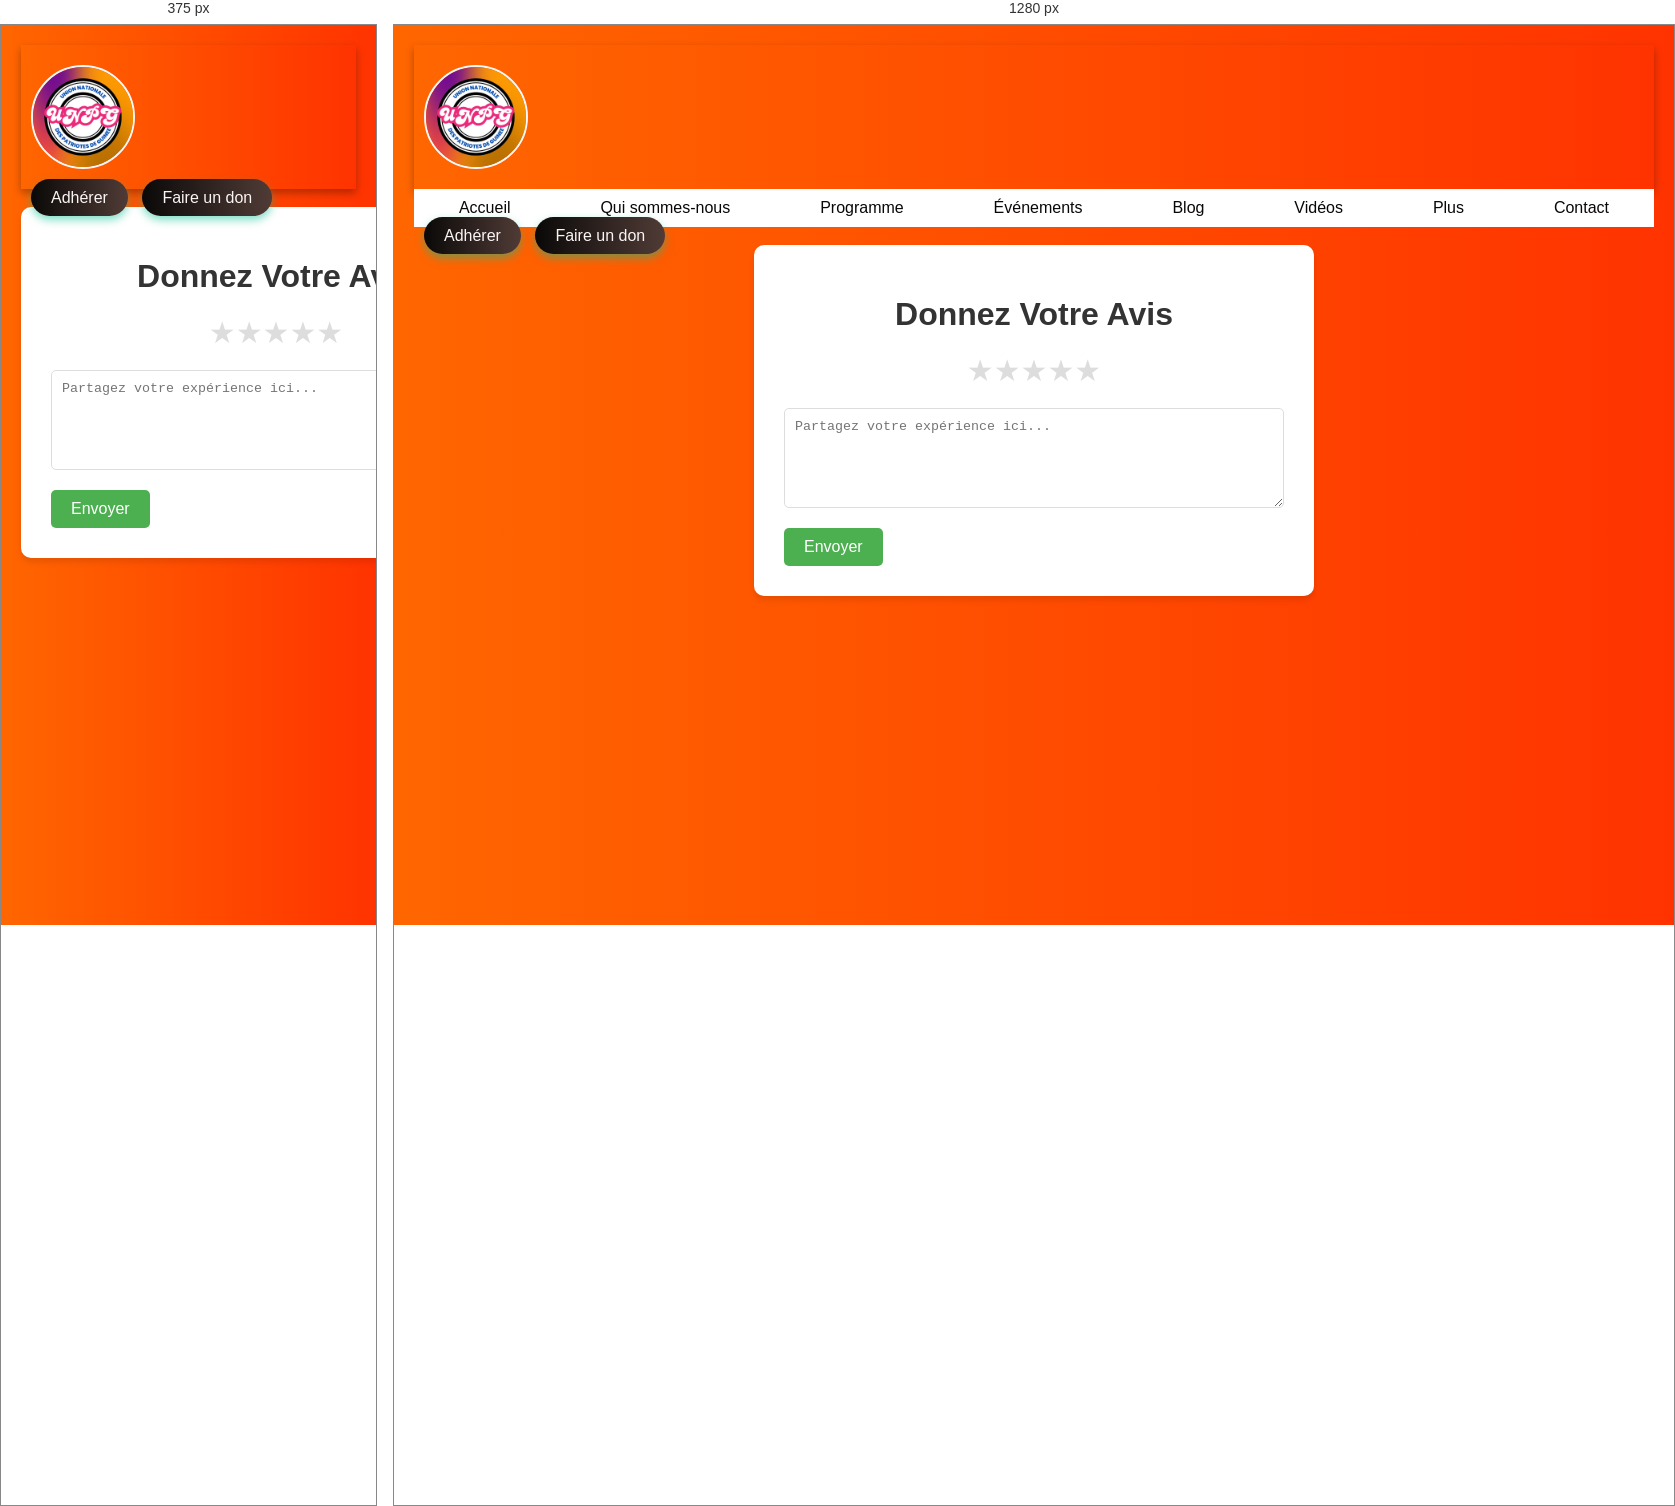
Rendered at 375 px and 1280 px, left to right.

<!-- file: avis.html -->
<html><head>
  <meta charset="UTF-8"><meta name="viewport" content="width=device-width, initial-scale=1.0">
  <link rel="stylesheet" href="https://cdnjs.cloudflare.com/ajax/libs/font-awesome/6.0.0-beta3/css/all.min.css">
  <title>UNPG Donnez Votre Avis</title>
<style>
  body {
    font-family: Arial, sans-serif;
    background: linear-gradient(90deg, #ff6600, #ff3300);
    margin: 0;
    padding: 20px;
    
  }
  .container {
  
    background-color: white;
    border-radius: 10px;
    padding: 30px;
    box-shadow: 0 4px 6px rgba(0,0,0,0.1);
    max-width: 500px;
    width: 100vh;
    margin: 0 auto;
  }
  h1 {
    color: #333;
    text-align: center;
    margin-bottom: 20px;
  }
  .rating {
    display: flex;
    justify-content: center;
    margin-bottom: 20px;
  }
  .star {
    font-size: 30px;
    color: #ddd;
    cursor: pointer;
    transition: color 0.2s;
  }
  .star:hover, .star.active {
    color: #ffd700;
  }
  textarea {
    width: 100%;
    height: 100px;
    padding: 10px;
    border: 1px solid #ddd;
    border-radius: 5px;
    resize: vertical;
    margin-bottom: 20px;
  }
  button {
    background-color: #4CAF50;
    color: white;
    border: none;
    padding: 10px 20px;
    border-radius: 5px;
    cursor: pointer;
    font-size: 16px;
    transition: background-color 0.2s;
  }
  button:hover {
    background-color: #45a049;
  }

  /* Header avec background dégradé */
.header {
    background: linear-gradient(90deg, #ff6600, #ff3300);
    padding: 20px 10px;
    display: flex;
    justify-content: space-between;
    align-items: center;
    box-shadow: 0 4px 8px rgba(0, 0, 0, 0.3);
}

/* Logo Futuriste avec effet de clignotement */
.logo img{
    border-radius: 50%; /* Logo arrondi */
    border: 2px solid #f6f7fa;
    font-size: 2em;
    font-weight: bold;
    color: #ffffff;
    text-transform: uppercase;
    letter-spacing: 2px;
    animation: flicker 1.5s infinite alternate;
}

@keyframes flicker {
    0% {
        opacity: 1;
        text-shadow: 0 0 5px #00bf8f, 0 0 10px #00bf8f;
    }
    100% {
        opacity: 0.8;
        text-shadow: 0 0 15px #00bf8f, 0 0 20px #00bf8f;
    }
}

/* Barre de navigation */
.topnav {
    display: flex;
    background-color: #ffffff;
    width: 100%;
    justify-content: space-around;
    align-items: center;
    transition: height 0.3s;
}

.topnav a {
    padding: 10px 20px;
    color: #0a0707;
    text-decoration: none;
    display: block;
    transition: background-color 0.3s, transform 0.3s;
    font-size: 16px;
}

.topnav a:hover {
    background-color: #fcc121;
    transform: translateY(-5px);
}

.topnav .dropdown-content {
    display: none;
    background-color: #ece7e7;
    position: absolute;
    top: 50px;
    left: 0;
    width: 200px;
    box-shadow: 0 8px 16px rgba(0, 0, 0, 0.2);
    color: #000;
}

.dropdown:hover .dropdown-content {
    display: block;
    
}

/* Boutons Futuristes */
.btn-futuristic {
    background: linear-gradient(90deg, #0a0908, #503b36);
    border: none;
    border-radius: 50px;
    color: #faf5f5;
    padding: 10px 20px;
    font-size: 16px;
    cursor: pointer;
    transition: background 0.5s, transform 0.3s;
    box-shadow: 0 4px 8px rgba(0, 191, 143, 0.5);
    text-decoration: none;
    margin-left: 10px;
}

.btn-futuristic:hover {
    background: linear-gradient(45deg, #001510, #00bf8f);
    transform: scale(1.05);
    box-shadow: 0 6px 12px rgba(0, 191, 143, 0.7);
}

.icon {
    font-size: 24px;
    cursor: pointer;
    display: none;
    color: #ffffff;
}


/* Responsive Design */
@media screen and (max-width: 768px) {
    .topnav {
        flex-direction: column;
        height: 0;
        overflow: hidden;
    }

    .topnav.responsive {
        height: 100%;
        transition: height 0.3s;
    }

    .icon {
        display: block;
    }

    .topnav a {
        text-align: left;
        padding: 10px;
        width: 100%;
        box-sizing: border-box;
    }

    .container {
  
  background-color: white;
  width: 50vh;
  margin: 0 auto;
}
}
</style>
</head>
<body>

  <header class="header">
    <div class="logo">
        <img src="logo.png" width="100" height="100" alt="Logo des Républicains">
    </div>
    <i class="fas fa-bars icon" onclick="toggleMenu()"></i>
</header>

<div class="topnav" id="myTopnav">
        <a href="index.html" class="active">Accueil</a>
        <a href="about.html">Qui sommes-nous</a>
        <a href="programme.html">Programme</a>
        <a href="events.html">Événements</a>
        <a href="blog">Blog</a>
        <a href="videos.html">Vidéos</a>
    <div class="dropdown">
        <a href="#">Plus<i class="fa fa-caret-down"></i></a>
        <div class="dropdown-content">
            <a href="#">Logement</a>
                    <a href="#">Redonner la parole aux Guinéens</a>
                    <a href="#">Le contre-budget de l'UNDP</a>
                    <a href="#">Textes fondateurs</a>
        </div>
    </div>
    <a href="#">Contact</a>
</div>

<div class="btn-container">
    <a href="#" class="btn-futuristic">Adhérer</a>
    <a href="#" class="btn-futuristic">Faire un don</a>
</div>
  <div class="container">
    <h1>Donnez Votre Avis</h1>
    <div class="rating">
      <span class="star" data-value="1">&#9733;</span>
      <span class="star" data-value="2">&#9733;</span>
      <span class="star" data-value="3">&#9733;</span>
      <span class="star" data-value="4">&#9733;</span>
      <span class="star" data-value="5">&#9733;</span>
    </div>
    <textarea placeholder="Partagez votre expérience ici..."></textarea>
    <button onclick="submitFeedback()">Envoyer</button>
  </div>

<script>
document.addEventListener('DOMContentLoaded', function() {
  const stars = document.querySelectorAll('.star');
  let rating = 0;

  stars.forEach(star => {
    star.addEventListener('click', function() {
      rating = this.getAttribute('data-value');
      updateStars();
    });
  });

  function updateStars() {
    stars.forEach(star => {
      if (star.getAttribute('data-value') <= rating) {
        star.classList.add('active');
      } else {
        star.classList.remove('active');
      }
    });
  }
});

function submitFeedback() {
  const rating = document.querySelectorAll('.star.active').length;
  const comment = document.querySelector('textarea').value;
  
  if (rating === 0) {
    alert('Veuillez sélectionner une note avant d\'envoyer votre avis.');
    return;
  }
  
  if (comment.trim() === '') {
    alert('Veuillez ajouter un commentaire avant d\'envoyer votre avis.');
    return;
  }
  
  // Ici, vous pouvez ajouter le code pour envoyer l'avis à un serveur
  console.log('Note:', rating);
  console.log('Commentaire:', comment);
  
  alert('Merci pour votre avis !');
  
  // Réinitialiser le formulaire
  document.querySelectorAll('.star').forEach(star => star.classList.remove('active'));
  document.querySelector('textarea').value = '';
}
</script>
</body></html>